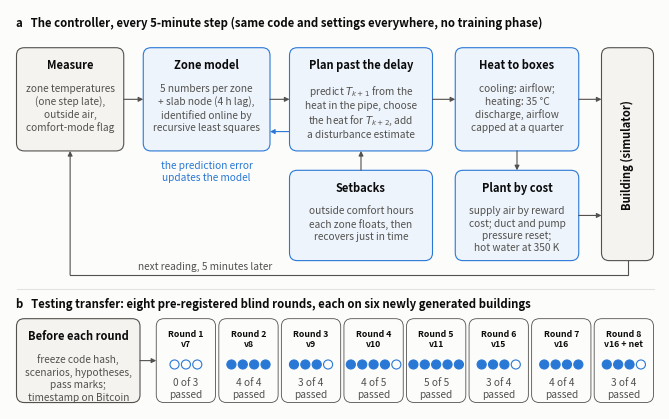

Write the Python code that produced this figure. (Note: this script raises an exception after producing the figure.)
"""Figure 1: the controller at every step (top) and the eight pre-registered blind rounds (bottom).

Numbers: hypotheses passed per round from docs/RESULTS_HELDOUT.md and docs/RESULTS_ROUND2.md to RESULTS_ROUND7.md
(round 6: H3 counted as failed, docs/DEVIATIONS.md deviation 6).

    python -m sb.fig_overview docs/fig/fig_overview.png
"""

from __future__ import annotations

import sys

import matplotlib

matplotlib.use("Agg")
import matplotlib.pyplot as plt
from matplotlib.patches import Circle, FancyArrowPatch, FancyBboxPatch

SURFACE, TEXT, TEXT2, GRID = "#fcfcfb", "#0b0b0b", "#52514e", "#e4e3df"
BLUE, FILL, PLANT = "#2a78d6", "#eef4fc", "#f4f3f0"
TITLE, BODY = 8.0, 7.3
# (round, version frozen for it, hypotheses passed, hypotheses in all)
# Round 8 tested a candidate that was not adopted (v16 + delay-aware heating net; docs/RESULTS_ROUND8.md).
ROUNDS = [(1, "v7", 0, 3), (2, "v8", 4, 4), (3, "v9", 3, 4), (4, "v10", 4, 5), (5, "v11", 5, 5), (6, "v15", 3, 4),
          (7, "v16", 4, 4), (8, "v16 + net", 3, 4)]


def box(ax, x, y, w, h, title, body, fill=FILL, edge=BLUE):
    ax.add_patch(FancyBboxPatch((x, y), w, h, boxstyle="round,pad=0,rounding_size=1.2", fc=fill, ec=edge, lw=0.8))
    ax.text(x + w / 2, y + h - 1.6, title, ha="center", va="top", fontsize=TITLE, weight="bold", color=TEXT)
    ax.text(x + w / 2, y + h - 5.4, body, ha="center", va="top", fontsize=BODY, color=TEXT2, linespacing=1.3)


def arrow(ax, a, b, color=TEXT2):
    ax.add_patch(FancyArrowPatch(a, b, arrowstyle="-|>", mutation_scale=7, lw=0.8, color=color, shrinkA=0,
                                 shrinkB=0))


def main(out: str) -> None:
    fig = plt.figure(figsize=(6.5, 4.0), facecolor=SURFACE)
    ax = fig.add_axes((0, 0, 1, 1))
    ax.set_xlim(0, 100)
    ax.set_ylim(0, 62)
    ax.axis("off")

    ax.text(1, 61, "a   The controller, every 5-minute step (same code and settings everywhere, no training phase)",
            fontsize=TITLE + 0.2, weight="bold", color=TEXT, va="top")
    # Row 1: the loop through the zones.
    box(ax, 1, 40, 16.5, 16, "Measure", "zone temperatures\n(one step late),\noutside air,\ncomfort-mode flag",
        fill=PLANT, edge=TEXT2)
    box(ax, 20.5, 40, 19.5, 16, "Zone model", "5 numbers per zone\n+ slab node (4 h lag),\nidentified online by\n"
        "recursive least squares")
    box(ax, 43, 40, 22, 16, "Plan past the delay", "predict $T_{k+1}$ from the\nheat in the pipe, choose\n"
        "the heat for $T_{k+2}$, add\na disturbance estimate")
    box(ax, 68.5, 40, 19, 16, "Heat to boxes", "cooling: airflow;\nheating: 35 °C\ndischarge, airflow\ncapped at a quarter")
    ax.add_patch(FancyBboxPatch((91, 23), 8, 33, boxstyle="round,pad=0,rounding_size=1.2", fc=PLANT, ec=TEXT2,
                                lw=0.8))
    ax.text(95, 39.5, "Building (simulator)", ha="center", va="center", fontsize=TITLE, weight="bold", color=TEXT,
            rotation=90)
    # Row 2: what sets the targets and the plant.
    box(ax, 43, 23, 22, 14, "Setbacks", "outside comfort hours\neach zone floats, then\nrecovers just in time")
    box(ax, 68.5, 23, 19, 14, "Plant by cost", "supply air by reward\ncost; duct and pump\npressure reset;\n"
        "hot water at 350 K")

    for a, b in (((17.5, 48), (20.5, 48)), ((40, 48), (43, 48)), ((65, 48), (68.5, 48)), ((87.5, 48), (91, 48)),
                 ((87.5, 30), (91, 30)), ((54, 37), (54, 40)), ((78, 40), (78, 37))):
        arrow(ax, a, b)
    # The model learns from its own prediction error.
    arrow(ax, (43, 43), (40, 43), color=BLUE)
    ax.text(30.25, 38.6, "the prediction error\nupdates the model", fontsize=BODY, color=BLUE, ha="center", va="top",
            linespacing=1.3)
    # Feedback: the building's next reading goes back to the measurement.
    ax.plot([95, 95, 9.25], [23, 20.8, 20.8], color=TEXT2, lw=0.8, solid_joinstyle="miter")
    arrow(ax, (9.25, 20.8), (9.25, 40))
    ax.text(30, 21.4, "next reading, 5 minutes later", fontsize=BODY, color=TEXT2, ha="center", va="bottom")

    # Panel b: the protocol and the rounds.
    ax.plot([1, 99], [18.6, 18.6], color=GRID, lw=0.8)
    ax.text(1, 17.4, "b   Testing transfer: eight pre-registered blind rounds, each on six newly generated buildings",
            fontsize=TITLE + 0.2, weight="bold", color=TEXT, va="top")
    box(ax, 1, 1, 19, 13, "Before each round", "freeze code hash,\nscenarios, hypotheses,\npass marks;\n"
        "timestamp on Bitcoin", fill=PLANT, edge=TEXT2)
    arrow(ax, (20, 7.5), (22.5, 7.5))
    w = (99 - 22.5 - 0.5 * (len(ROUNDS) - 1)) / len(ROUNDS)
    for i, (r, v, ok, n) in enumerate(ROUNDS):
        x = 22.5 + i * (w + 0.5)
        ax.add_patch(FancyBboxPatch((x, 1), w, 13, boxstyle="round,pad=0,rounding_size=1.2", fc=SURFACE,
                                    ec=TEXT2, lw=0.6))
        ax.text(x + w / 2, 12.4, f"Round {r}\n{v}", ha="center", va="top", fontsize=TITLE - 1.7, weight="bold",
                color=TEXT, linespacing=1.15)
        for j in range(n):
            cx = x + w / 2 + (j - (n - 1) / 2) * 1.75
            ax.add_patch(Circle((cx, 6.9), 0.7, fc=BLUE if j < ok else SURFACE, ec=BLUE, lw=0.8))
        ax.text(x + w / 2, 4.9, f"{ok} of {n}\npassed", ha="center", va="top", fontsize=BODY, color=TEXT2,
                linespacing=1.15)
    fig.savefig(out, dpi=300, facecolor=SURFACE)
    print("wrote", out)


if __name__ == "__main__":
    main(sys.argv[1] if len(sys.argv) > 1 else "docs/fig/fig_overview.png")
